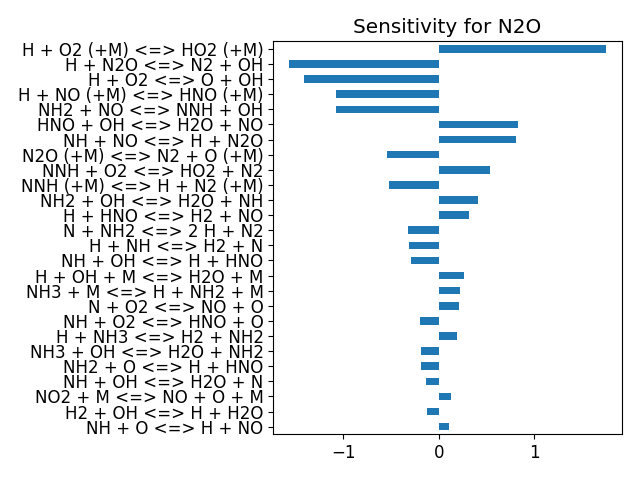

The data file committed next to this chart (first rows):
, base_case
H + O2 <=> O + OH, -1.411
H2 + O <=> H + OH, -0.02706
H2 + OH <=> H + H2O, -0.1209
H2O + O <=> 2 OH, -0.02902
2 H + M <=> H2 + M, 0.00198
H + OH + M <=> H2O + M, 0.2629
2 O + M <=> O2 + M, 0.01533
H + O + M <=> OH + M, 0.01578
H + O2 (+M) <=> HO2 (+M), 1.756
H + HO2 <=> 2 OH, 0.02949
H + HO2 <=> H2 + O2, 0.00747
H + HO2 <=> H2O + O, 0.009161
HO2 + O <=> O2 + OH, 0.02354
HO2 + OH <=> H2O + O2, 0.06081
HO2 + OH <=> H2O + O2, 0.09628
2 OH (+M) <=> H2O2 (+M), 0.01491
2 HO2 <=> H2O2 + O2, -0.003146
2 HO2 <=> H2O2 + O2, 0.0007613
H + H2O2 <=> H2 + HO2, 0.004023
H + H2O2 <=> H2O + OH, 0.005937
H2O2 + OH <=> H2O + HO2, 0.008243
H2O2 + OH <=> H2O + HO2, 0.02772
H2O2 + O <=> HO2 + OH, 0.01104
HO2 + NH2 <=> NH3 + O2, 0.01572
NH2 + O2 <=> H2NO + O, 0.006162
H2NO + O <=> HNO + OH, 0.006031
H2NO + O2 <=> HNO + HO2, 0.006639
NH3 + M <=> H + NH2 + M, 0.2259
H + NH3 <=> H2 + NH2, 0.1867
NH3 + O <=> NH2 + OH, 0.008929
NH3 + OH <=> H2O + NH2, -0.1846
H + NH2 <=> H2 + NH, 0.07354
N + NH2 <=> 2 H + N2, -0.3191
NH2 + O <=> H + HNO, -0.1841
NH2 + OH <=> H2O + NH, 0.4091
NH2 + NO <=> H2O + N2, -0.01836
NH2 + NO <=> NNH + OH, -1.079
H + NH <=> H2 + N, -0.3063
NH + O <=> H + NO, 0.1043
NH + OH <=> H + HNO, -0.2879
NH + OH <=> H2O + N, -0.1351
NH + O2 <=> HNO + O, -0.1996
NH + NO <=> H + N2O, 0.815
NH + NO <=> N2 + OH, -0.03109
NNH (+M) <=> H + N2 (+M), -0.5222
H + NNH <=> H2 + N2, -0.0003911
NNH + O <=> H + N2O, -0.02175
NNH + OH <=> H2O + N2, 0.002278
NNH + O2 <=> HO2 + N2, 0.5334
N2 + O <=> N + NO, 0.07693
HO2 + NO <=> NO2 + OH, 0.0293
H + NO (+M) <=> HNO (+M), -1.081
H + NO2 <=> NO + OH, 0.006172
NO2 + O <=> NO + O2, 0.003515
NO2 + M <=> NO + O + M, 0.1277
HNO + OH <=> H2O + NO, 0.8326
H + HNO <=> H2 + NO, 0.3193
N + O2 <=> NO + O, 0.2122
N + OH <=> H + NO, 0.078
N2O (+M) <=> N2 + O (+M), -0.5431
... 3 more rows
